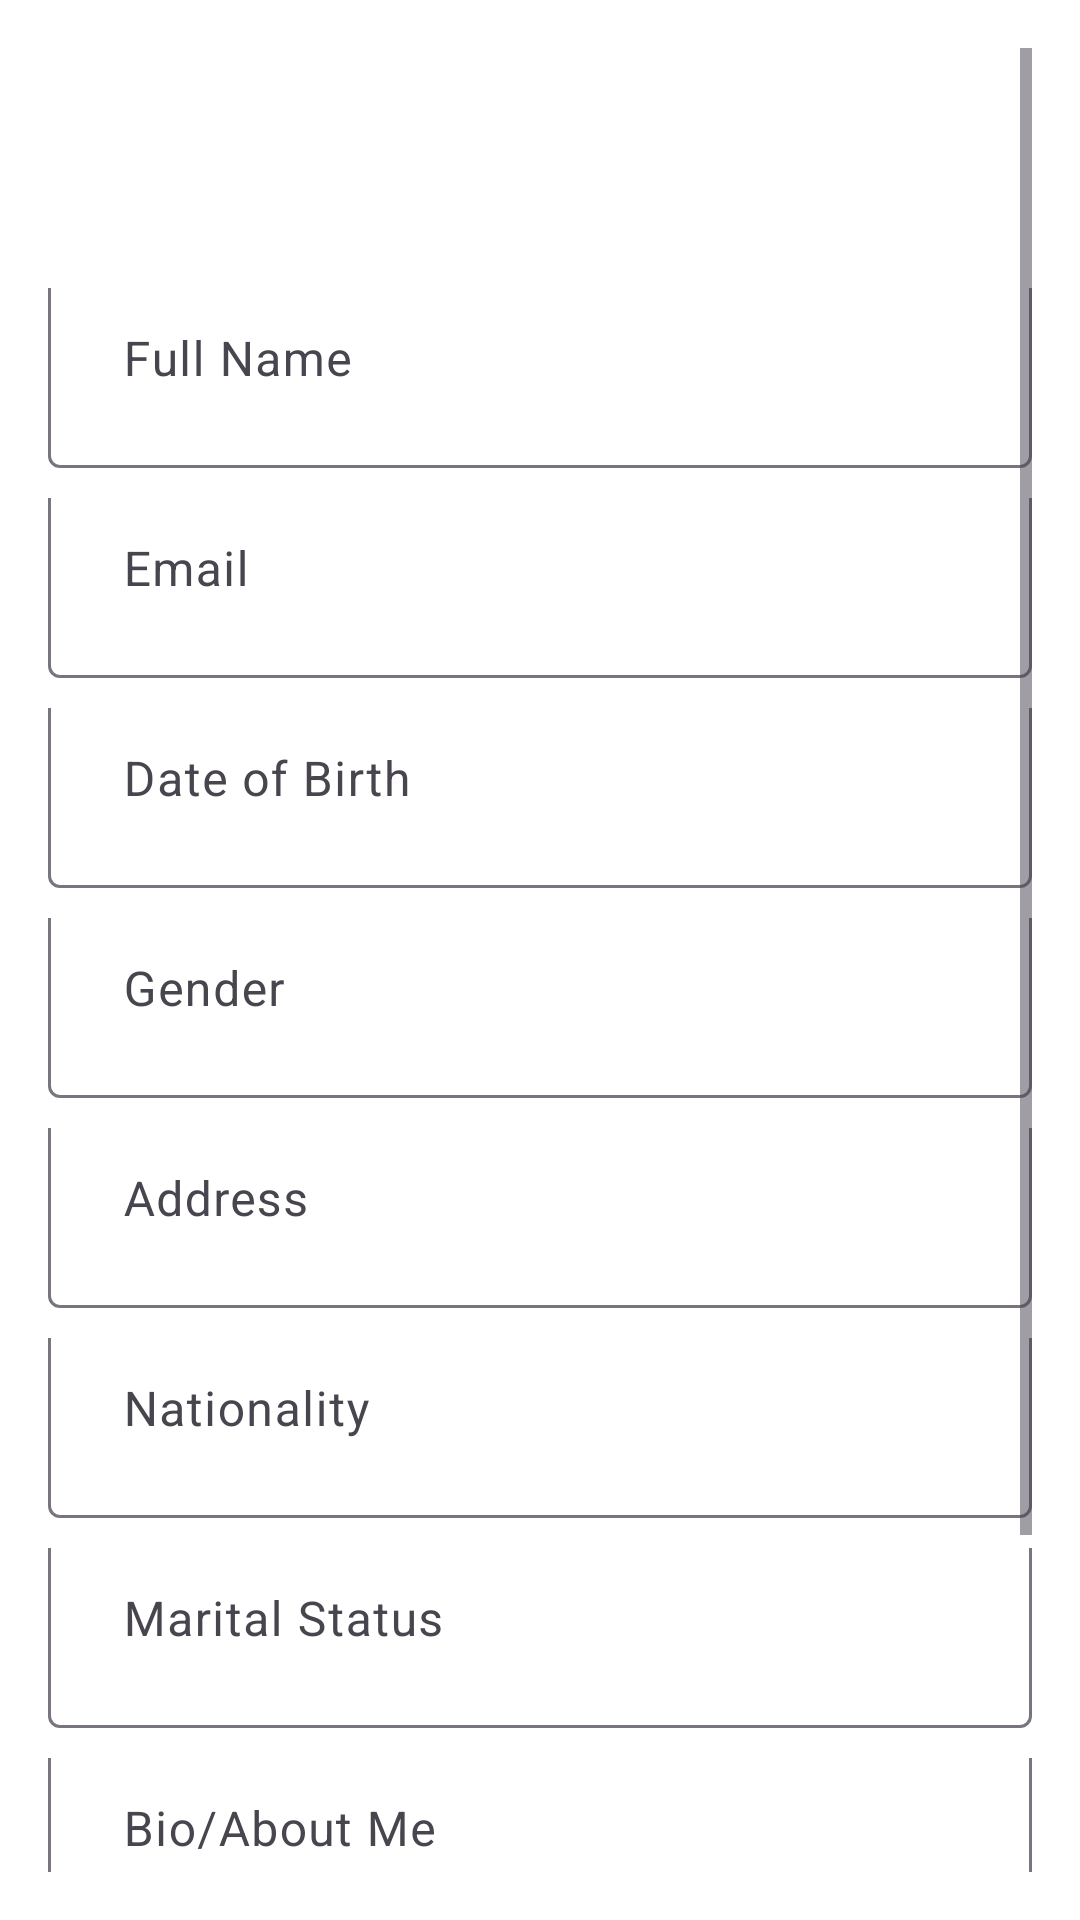

Reconstruct the res/layout file that produces this screen, plus the resources it refers to.
<!-- AndroidManifest.xml: application theme Theme.LoveHive -->
<!-- res/layout/activity_fragment_profile.xml -->
<ScrollView xmlns:android="http://schemas.android.com/apk/res/android"
    xmlns:app="http://schemas.android.com/apk/res-auto"
    xmlns:tools="http://schemas.android.com/tools"
    android:layout_width="match_parent"
    android:layout_height="match_parent"
    android:padding="16dp"
    android:background="@color/white">

    <RelativeLayout
        android:layout_width="match_parent"
        android:layout_height="wrap_content">

        
        <com.google.android.material.textfield.TextInputLayout
            android:layout_width="match_parent"
            android:layout_height="60dp"
            android:layout_marginTop="80dp"
            android:gravity="bottom">

            <com.google.android.material.textfield.TextInputEditText
                android:id="@+id/editTextFullName"
                android:layout_width="match_parent"
                android:layout_height="73dp"
                android:hint="Full Name"
                android:inputType="textPersonName"
                android:padding="25dp" />
        </com.google.android.material.textfield.TextInputLayout>

        
        <com.google.android.material.textfield.TextInputLayout
            android:layout_width="match_parent"
            android:layout_height="60dp"
            android:layout_marginTop="150dp"
            android:gravity="bottom">

            <com.google.android.material.textfield.TextInputEditText
                android:id="@+id/editTextEmail"
                android:layout_width="match_parent"
                android:layout_height="73dp"
                android:hint="Email"
                android:inputType="textEmailAddress"
                android:padding="25dp" />
        </com.google.android.material.textfield.TextInputLayout>

        

        
        <com.google.android.material.textfield.TextInputLayout
            android:layout_width="match_parent"
            android:layout_height="60dp"
            android:layout_below="@id/editTextEmail"
            android:layout_marginTop="220dp"
            android:gravity="bottom"
            tools:ignore="NotSibling">

            <com.google.android.material.textfield.TextInputEditText
                android:id="@+id/editTextDateOfBirth"
                android:layout_width="match_parent"
                android:layout_height="73dp"
                android:hint="Date of Birth"
                android:inputType="date"
                android:padding="25dp" />
        </com.google.android.material.textfield.TextInputLayout>

        
        <com.google.android.material.textfield.TextInputLayout
            android:layout_width="match_parent"
            android:layout_height="60dp"
            android:layout_below="@id/editTextDateOfBirth"
            android:layout_marginTop="290dp"
            android:gravity="bottom"
            tools:ignore="NotSibling">

            <com.google.android.material.textfield.TextInputEditText
                android:id="@+id/editTextGender"
                android:layout_width="match_parent"
                android:layout_height="73dp"
                android:hint="Gender"
                android:inputType="text"
                android:padding="25dp" />
        </com.google.android.material.textfield.TextInputLayout>

        
        <com.google.android.material.textfield.TextInputLayout
            android:layout_width="match_parent"
            android:layout_height="60dp"
            android:layout_marginTop="360dp"
            android:gravity="bottom">

            <com.google.android.material.textfield.TextInputEditText
                android:id="@+id/editTextAddress"
                android:layout_width="match_parent"
                android:layout_height="73dp"
                android:hint="Address"
                android:inputType="textMultiLine"
                android:padding="25dp" />
        </com.google.android.material.textfield.TextInputLayout>

        
        <com.google.android.material.textfield.TextInputLayout
            android:layout_width="match_parent"
            android:layout_height="60dp"
            android:layout_marginTop="430dp"
            android:gravity="bottom">

            <com.google.android.material.textfield.TextInputEditText
                android:id="@+id/editTextNationality"
                android:layout_width="match_parent"
                android:layout_height="73dp"
                android:hint="Nationality"
                android:inputType="text"
                android:padding="25dp" />
        </com.google.android.material.textfield.TextInputLayout>

        
        <com.google.android.material.textfield.TextInputLayout
            android:layout_width="match_parent"
            android:layout_height="60dp"
            android:layout_marginTop="500dp"
            android:gravity="bottom">

            <com.google.android.material.textfield.TextInputEditText
                android:id="@+id/editTextMaritalStatus"
                android:layout_width="match_parent"
                android:layout_height="73dp"
                android:hint="Marital Status"
                android:inputType="text"
                android:padding="25dp" />
        </com.google.android.material.textfield.TextInputLayout>

        
        <com.google.android.material.textfield.TextInputLayout
            android:layout_width="match_parent"
            android:layout_height="60dp"
            android:layout_marginTop="570dp"
            android:gravity="bottom">

            <com.google.android.material.textfield.TextInputEditText
                android:id="@+id/editTextBio"
                android:layout_width="match_parent"
                android:layout_height="73dp"
                android:hint="Bio/About Me"
                android:inputType="textMultiLine"
                android:padding="25dp" />
        </com.google.android.material.textfield.TextInputLayout>

        
        <com.google.android.material.textfield.TextInputLayout
            android:layout_width="match_parent"
            android:layout_height="60dp"
            android:layout_marginTop="630dp"
            android:gravity="bottom">

            <com.google.android.material.textfield.TextInputEditText
                android:id="@+id/editTextOccupation"
                android:layout_width="match_parent"
                android:layout_height="73dp"
                android:hint="Occupation"
                android:inputType="text"
                android:padding="25dp" />
        </com.google.android.material.textfield.TextInputLayout>

        <Button
            android:id="@+id/buttonSaveData"
            android:layout_width="207dp"
            android:layout_height="73dp"
            android:layout_below="@id/editTextOccupation"
            android:layout_alignParentStart="true"
            android:layout_alignParentEnd="true"
            android:layout_alignParentBottom="true"
            android:layout_marginStart="73dp"
            android:layout_marginTop="680dp"
            android:layout_marginEnd="146dp"
            android:layout_marginBottom="16dp"
            android:text="Save Data"
            tools:ignore="NotSibling" />

    </RelativeLayout>
</ScrollView>
<!-- resources referenced by this layout -->
<resources>
  <color name="white">#FFFFFFFF</color>
  <style name="Theme.LoveHive" parent="Base.Theme.LoveHive" />
  <style name="Base.Theme.LoveHive" parent="Theme.Material3.DayNight.NoActionBar">
          <item name="colorPrimary">@color/colorPrimary</item>
          <item name="colorPrimaryDark">@color/colorPrimaryDark</item>
          <item name="colorAccent">@color/colorAccent</item>
      </style>
  <color name="colorPrimary">#3F51B5</color>
  <color name="colorPrimaryDark">#303F9F</color>
  <color name="colorAccent">#FF4081</color>
</resources>
